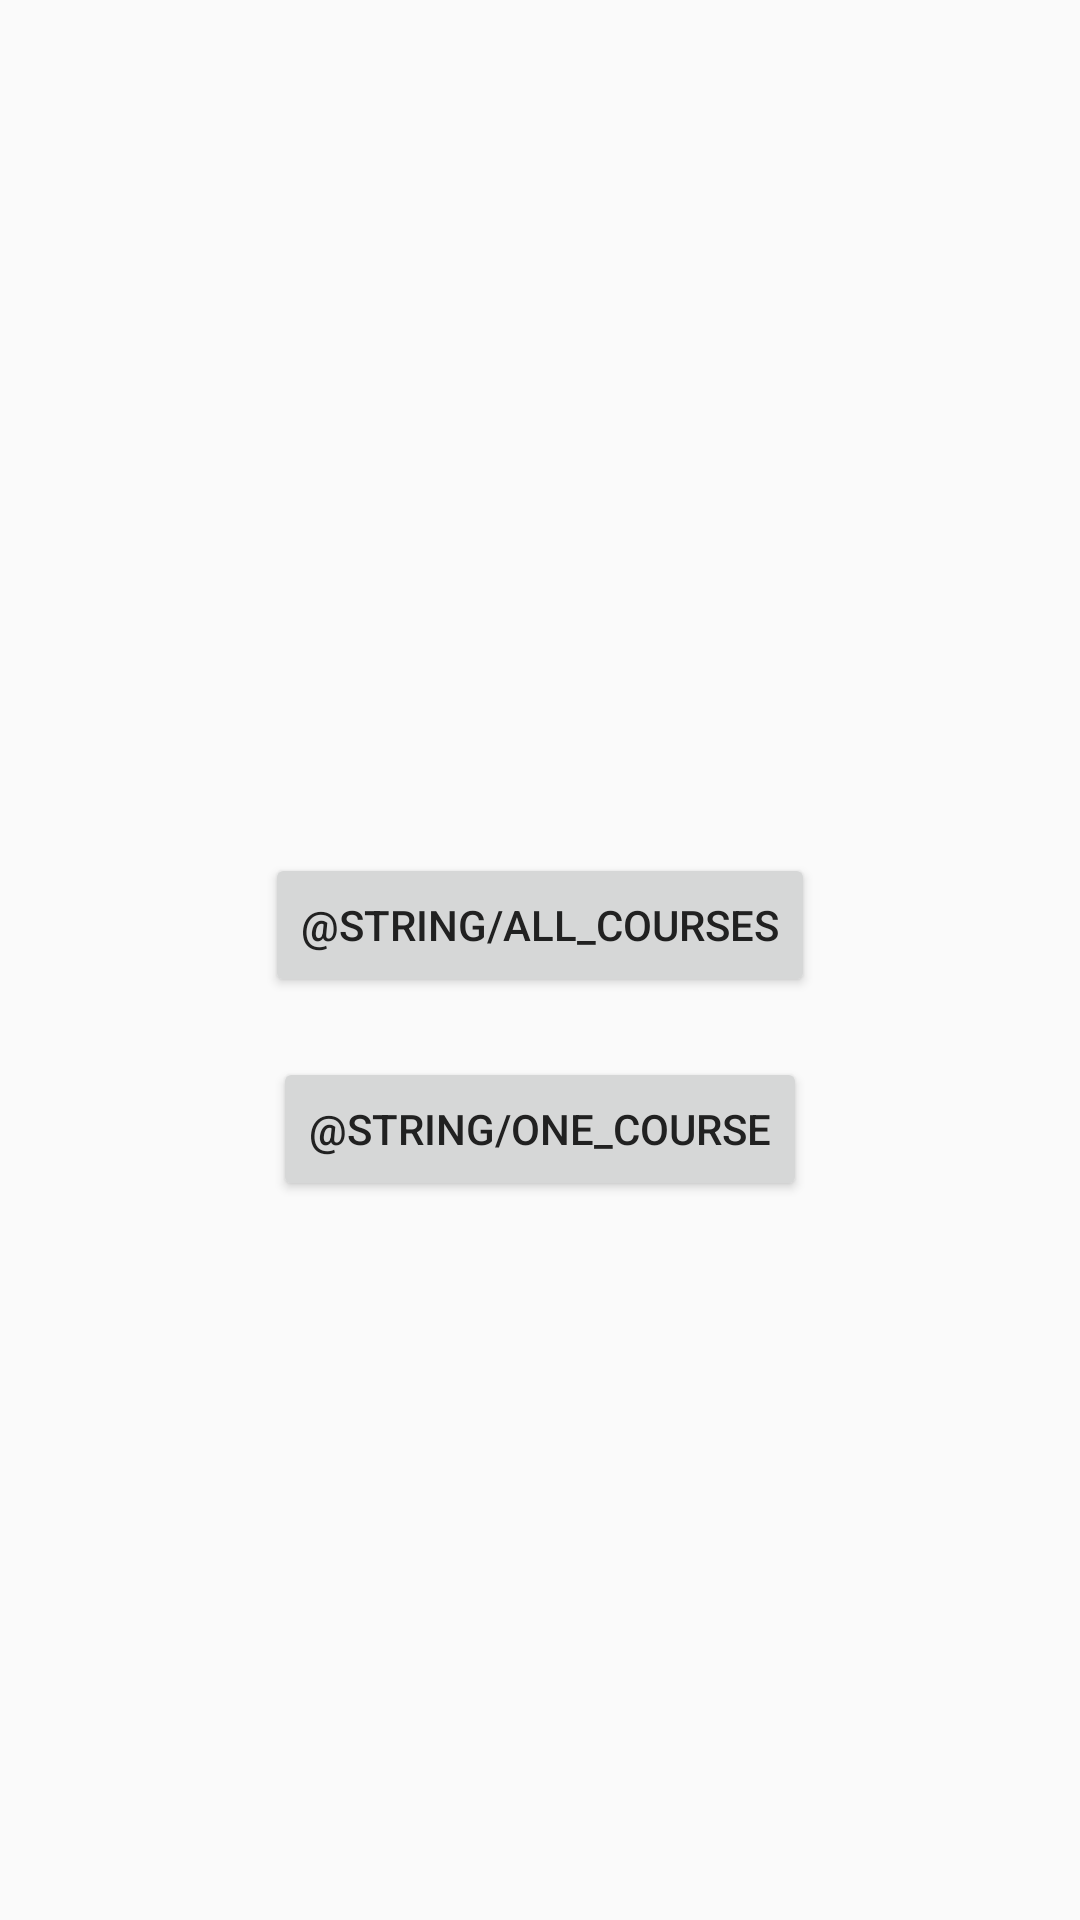

Android layout source for this screen:
<!-- AndroidManifest.xml: application theme AppTheme -->
<!-- res/layout/get_courses.xml -->
<?xml version="1.0" encoding="utf-8"?>
<RelativeLayout xmlns:android="http://schemas.android.com/apk/res/android"
    xmlns:tools="http://schemas.android.com/tools"
    android:layout_width="match_parent"
    android:layout_height="match_parent"
    tools:context="com.example.kirill.retrofittry.Activities.MainActivity">

    <TextView
        android:layout_width="wrap_content"
        android:layout_height="wrap_content"
        android:id="@+id/coursesTv"
        android:layout_centerHorizontal="true"
        android:layout_marginTop="40dp"
        android:textSize="18sp"/>
    
    <Button
        android:layout_width="wrap_content"
        android:layout_height="wrap_content"
        android:text="@string/all_courses"
        android:layout_below="@id/coursesTv"
        android:layout_marginTop="220dp"
        android:layout_centerHorizontal="true"
        android:id="@+id/getallBtn"/>

    <Button
        android:layout_width="wrap_content"
        android:layout_height="wrap_content"
        android:text="@string/one_course"
        android:layout_below="@id/getallBtn"
        android:layout_centerHorizontal="true"
        android:layout_marginTop="20dp"
        android:id="@+id/oneBtn"/>

    <ListView
        android:id="@+id/lv"
        android:layout_width="match_parent"
        android:layout_height="250dp"
        android:layout_alignParentLeft="true"
        android:layout_alignParentStart="true"
        android:layout_alignParentTop="true" />

</RelativeLayout>
<!-- resources referenced by this layout -->
<resources>
  <style name="AppTheme" parent="Theme.AppCompat.Light">
          
          <item name="colorPrimary">@color/colorPrimary</item>
          <item name="colorPrimaryDark">@color/colorPrimaryDark</item>
          <item name="colorAccent">@color/colorAccent</item>
  
          <item name="android:textColorPrimary">@color/textColorPrimary</item>
          <item name="android:textColorSecondary">@color/textColorSecondary</item>
          
      </style>
  <color name="colorPrimary">#009688</color>
  <color name="colorPrimaryDark">#00796b</color>
  <color name="colorAccent">#ff9800</color>
  <color name="textColorPrimary">#212121</color>
  <color name="textColorSecondary">#757575</color>
</resources>
